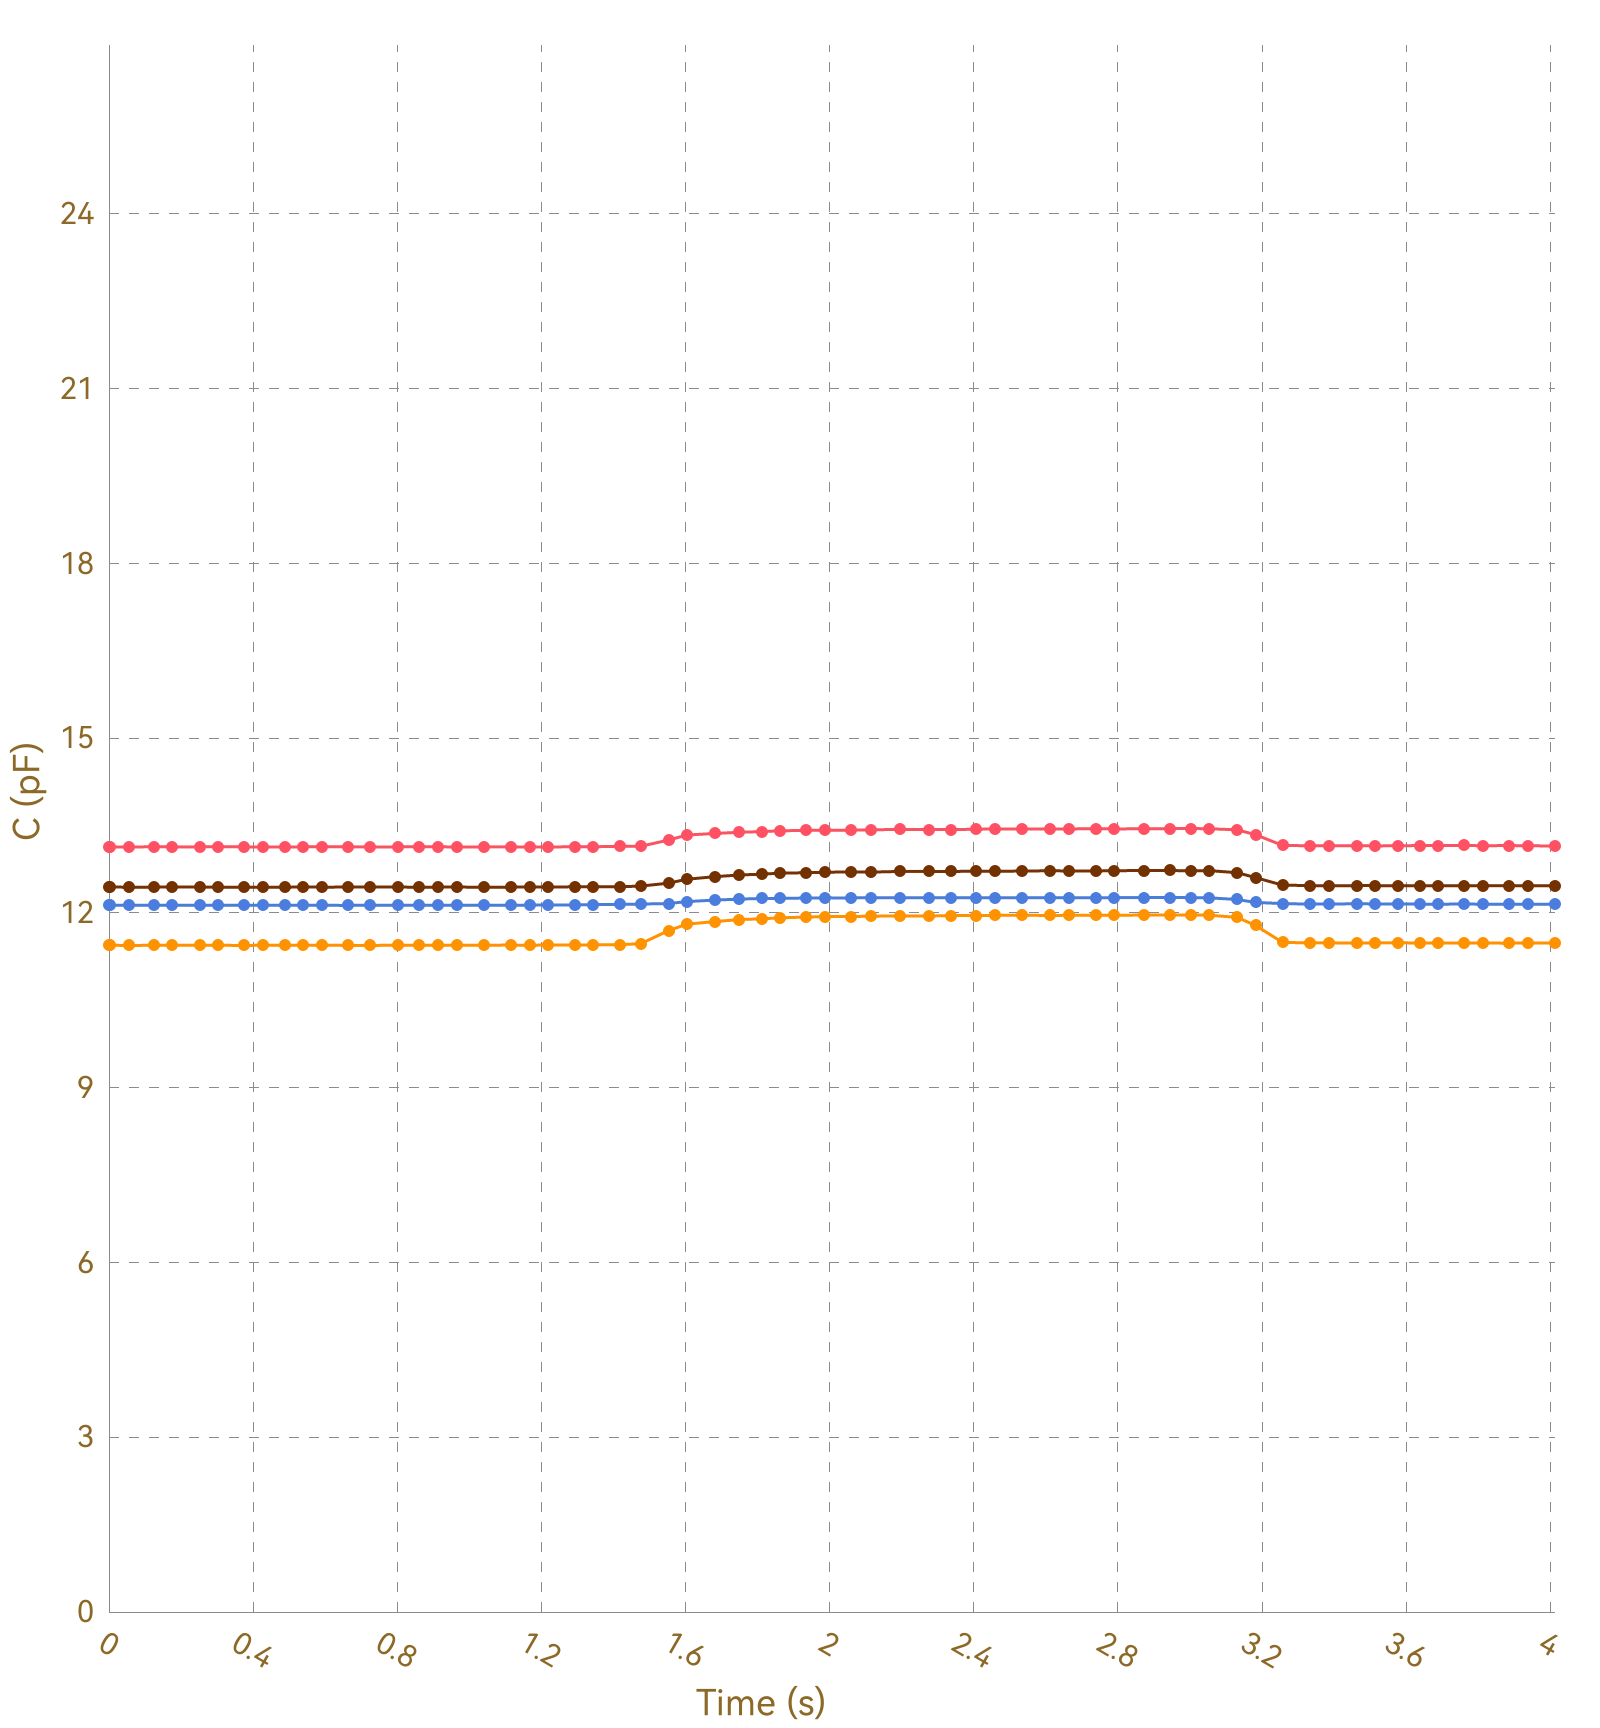

Values plotted in this chart, from the file beside it:
, Ch1, , Ch2, , Ch3, , Ch4, , Ch5, , Ch6, , Ch7, , Ch8, 
Time (s), C (pF), ΔC/C0 (%), C (pF), ΔC/C0 (%), C (pF), ΔC/C0 (%), C (pF), ΔC/C0 (%), C (pF), ΔC/C0 (%), C (pF), ΔC/C0 (%), C (pF), ΔC/C0 (%), C (pF), ΔC/C0 (%)
0.011, 13.13, 0.0000, 11.44, 0.0000, 12.13, 0.0000, 12.44, 0.0000, OL, OL, OL, OL, OL, OL, 0.0000, 0.0000
0.044, 13.13, 0.0000, 11.44, 0.0000, 12.13, 0.0000, 12.45, 0.0000, OL, OL, OL, OL, OL, OL, 0.0000, 0.0000
0.047, 13.14, 0.0000, 11.44, 0.0000, 12.13, 0.0000, 12.45, 0.0000, OL, OL, OL, OL, OL, OL, 0.0000, 0.0000
0.055, 13.13, 0.0000, 11.44, 0.0000, 12.13, 0.0000, 12.45, 0.0000, OL, OL, OL, OL, OL, OL, 0.0000, 0.0000
0.057, 13.13, 0.0000, 11.45, 0.0000, 12.13, 0.0000, 12.45, 0.0000, OL, OL, OL, OL, OL, OL, 0.0000, 0.0000
0.087, 13.14, 0.0000, 11.44, 0.0000, 12.13, 0.0000, 12.44, 0.0000, OL, OL, OL, OL, OL, OL, 0.0000, 0.0000
0.090, 13.13, 0.0000, 11.45, 0.0000, 12.13, 0.0000, 12.45, 0.0000, OL, OL, OL, OL, OL, OL, 0.0000, 0.0000
0.092, 13.14, 0.0000, 11.45, 0.0000, 12.13, 0.0000, 12.45, 0.0000, OL, OL, OL, OL, OL, OL, 0.0000, 0.0000
0.095, 13.13, 0.0000, 11.45, 0.0000, 12.13, 0.0000, 12.44, 0.0000, OL, OL, OL, OL, OL, OL, 0.0000, 0.0000
0.125, 13.13, 0.0000, 11.44, 0.0000, 12.13, 0.0000, 12.44, 0.0000, OL, OL, OL, OL, OL, OL, 0.0000, 0.0000
0.128, 13.14, 0.0000, 11.44, 0.0000, 12.13, 0.0000, 12.45, 0.0000, OL, OL, OL, OL, OL, OL, 0.0000, 0.0000
0.131, 13.13, 0.0000, 11.45, 0.0000, 12.13, 0.0000, 12.45, 0.0000, OL, OL, OL, OL, OL, OL, 0.0000, 0.0000
0.134, 13.13, 0.0000, 11.44, 0.0000, 12.13, 0.0000, 12.44, 0.0000, OL, OL, OL, OL, OL, OL, 0.0000, 0.0000
0.163, 13.14, 0.0000, 11.44, 0.0000, 12.13, 0.0000, 12.44, 0.0000, OL, OL, OL, OL, OL, OL, 0.0000, 0.0000
0.169, 13.13, 0.0000, 11.44, 0.0000, 12.13, 0.0000, 12.44, 0.0000, OL, OL, OL, OL, OL, OL, 0.0000, 0.0000
0.176, 13.14, 0.0000, 11.44, 0.0000, 12.13, 0.0000, 12.44, 0.0000, OL, OL, OL, OL, OL, OL, 0.0000, 0.0000
0.179, 13.13, 0.0000, 11.44, 0.0000, 12.13, 0.0000, 12.45, 0.0000, OL, OL, OL, OL, OL, OL, 0.0000, 0.0000
0.185, 13.13, 0.0000, 11.44, 0.0000, 12.13, 0.0000, 12.44, 0.0000, OL, OL, OL, OL, OL, OL, 0.0000, 0.0000
0.213, 13.14, 0.0000, 11.44, 0.0000, 12.13, 0.0000, 12.44, 0.0000, OL, OL, OL, OL, OL, OL, 0.0000, 0.0000
0.217, 13.14, 0.0000, 11.45, 0.0000, 12.13, 0.0000, 12.44, 0.0000, OL, OL, OL, OL, OL, OL, 0.0000, 0.0000
0.219, 13.13, 0.0000, 11.45, 0.0000, 12.13, 0.0000, 12.44, 0.0000, OL, OL, OL, OL, OL, OL, 0.0000, 0.0000
0.222, 13.14, 0.0000, 11.44, 0.0000, 12.13, 0.0000, 12.44, 0.0000, OL, OL, OL, OL, OL, OL, 0.0000, 0.0000
0.252, 13.13, 0.0000, 11.45, 0.0000, 12.13, 0.0000, 12.45, 0.0000, OL, OL, OL, OL, OL, OL, 0.0000, 0.0000
0.256, 13.13, 0.0000, 11.44, 0.0000, 12.13, 0.0000, 12.45, 0.0000, OL, OL, OL, OL, OL, OL, 0.0000, 0.0000
0.258, 13.13, 0.0000, 11.45, 0.0000, 12.13, 0.0000, 12.44, 0.0000, OL, OL, OL, OL, OL, OL, 0.0000, 0.0000
0.260, 13.13, 0.0000, 11.45, 0.0000, 12.13, 0.0000, 12.44, 0.0000, OL, OL, OL, OL, OL, OL, 0.0000, 0.0000
0.291, 13.13, 0.0000, 11.44, 0.0000, 12.13, 0.0000, 12.44, 0.0000, OL, OL, OL, OL, OL, OL, 0.0000, 0.0000
0.297, 13.13, 0.0000, 11.44, 0.0000, 12.13, 0.0000, 12.44, 0.0000, OL, OL, OL, OL, OL, OL, 0.0000, 0.0000
0.303, 13.13, 0.0000, 11.44, 0.0000, 12.13, 0.0000, 12.44, 0.0000, OL, OL, OL, OL, OL, OL, 0.0000, 0.0000
0.305, 13.13, 0.0000, 11.44, 0.0000, 12.13, 0.0000, 12.44, 0.0000, OL, OL, OL, OL, OL, OL, 0.0000, 0.0000
0.335, 13.14, 0.0000, 11.45, 0.0000, 12.13, 0.0000, 12.45, 0.0000, OL, OL, OL, OL, OL, OL, 0.0000, 0.0000
0.338, 13.14, 0.0000, 11.45, 0.0000, 12.13, 0.0000, 12.44, 0.0000, OL, OL, OL, OL, OL, OL, 0.0000, 0.0000
0.340, 13.13, 0.0000, 11.44, 0.0000, 12.13, 0.0000, 12.45, 0.0000, OL, OL, OL, OL, OL, OL, 0.0000, 0.0000
0.343, 13.13, 0.0000, 11.44, 0.0000, 12.13, 0.0000, 12.45, 0.0000, OL, OL, OL, OL, OL, OL, 0.0000, 0.0000
0.374, 13.14, 0.0000, 11.45, 0.0000, 12.13, 0.0000, 12.44, 0.0000, OL, OL, OL, OL, OL, OL, 0.0000, 0.0000
0.378, 13.13, 0.0000, 11.44, 0.0000, 12.13, 0.0000, 12.44, 0.0000, OL, OL, OL, OL, OL, OL, 0.0000, 0.0000
0.380, 13.14, 0.0000, 11.45, 0.0000, 12.13, 0.0000, 12.44, 0.0000, OL, OL, OL, OL, OL, OL, 0.0000, 0.0000
0.383, 13.13, 0.0000, 11.45, 0.0000, 12.14, 0.0000, 12.44, 0.0000, OL, OL, OL, OL, OL, OL, 0.0000, 0.0000
0.413, 13.13, 0.0000, 11.44, 0.0000, 12.13, 0.0000, 12.45, 0.0000, OL, OL, OL, OL, OL, OL, 0.0000, 0.0000
0.417, 13.13, 0.0000, 11.45, 0.0000, 12.14, 0.0000, 12.44, 0.0000, OL, OL, OL, OL, OL, OL, 0.0000, 0.0000
0.426, 13.13, 0.0000, 11.44, 0.0000, 12.13, 0.0000, 12.44, 0.0000, OL, OL, OL, OL, OL, OL, 0.0000, 0.0000
0.428, 13.13, 0.0000, 11.44, 0.0000, 12.13, 0.0000, 12.45, 0.0000, OL, OL, OL, OL, OL, OL, 0.0000, 0.0000
0.457, 13.13, 0.0000, 11.45, 0.0000, 12.13, 0.0000, 12.45, 0.0000, OL, OL, OL, OL, OL, OL, 0.0000, 0.0000
0.460, 13.13, 0.0000, 11.44, 0.0000, 12.13, 0.0000, 12.44, 0.0000, OL, OL, OL, OL, OL, OL, 0.0000, 0.0000
0.463, 13.14, 0.0000, 11.44, 0.0000, 12.13, 0.0000, 12.44, 0.0000, OL, OL, OL, OL, OL, OL, 0.0000, 0.0000
0.488, 13.13, 0.0000, 11.45, 0.0000, 12.13, 0.0000, 12.44, 0.0000, OL, OL, OL, OL, OL, OL, 0.0000, 0.0000
0.490, 13.13, 0.0000, 11.44, 0.0000, 12.13, 0.0000, 12.44, 0.0000, OL, OL, OL, OL, OL, OL, 0.0000, 0.0000
0.516, 13.13, 0.0000, 11.44, 0.0000, 12.13, 0.0000, 12.44, 0.0000, OL, OL, OL, OL, OL, OL, 0.0000, 0.0000
0.518, 13.13, 0.0000, 11.44, 0.0000, 12.13, 0.0000, 12.44, 0.0000, OL, OL, OL, OL, OL, OL, 0.0000, 0.0000
0.537, 13.13, 0.0000, 11.44, 0.0000, 12.13, 0.0000, 12.44, 0.0000, OL, OL, OL, OL, OL, OL, 0.0000, 0.0000
0.539, 13.13, 0.0000, 11.45, 0.0000, 12.13, 0.0000, 12.44, 0.0000, OL, OL, OL, OL, OL, OL, 0.0000, 0.0000
0.546, 13.13, 0.0000, 11.45, 0.0000, 12.13, 0.0000, 12.45, 0.0000, OL, OL, OL, OL, OL, OL, 0.0000, 0.0000
0.550, 13.14, 0.0000, 11.44, 0.0000, 12.13, 0.0000, 12.44, 0.0000, OL, OL, OL, OL, OL, OL, 0.0000, 0.0000
0.553, 13.14, 0.0000, 11.45, 0.0000, 12.13, 0.0000, 12.45, 0.0000, OL, OL, OL, OL, OL, OL, 0.0000, 0.0000
0.557, 13.13, 0.0000, 11.45, 0.0000, 12.13, 0.0000, 12.44, 0.0000, OL, OL, OL, OL, OL, OL, 0.0000, 0.0000
0.586, 13.14, 0.0000, 11.44, 0.0000, 12.13, 0.0000, 12.44, 0.0000, OL, OL, OL, OL, OL, OL, 0.0000, 0.0000
0.589, 13.14, 0.0000, 11.45, 0.0000, 12.13, 0.0000, 12.45, 0.0000, OL, OL, OL, OL, OL, OL, 0.0000, 0.0000
0.592, 13.14, 0.0000, 11.45, 0.0000, 12.13, 0.0000, 12.45, 0.0000, OL, OL, OL, OL, OL, OL, 0.0000, 0.0000
0.594, 13.13, 0.0000, 11.44, 0.0000, 12.13, 0.0000, 12.44, 0.0000, OL, OL, OL, OL, OL, OL, 0.0000, 0.0000
... 349 more rows
